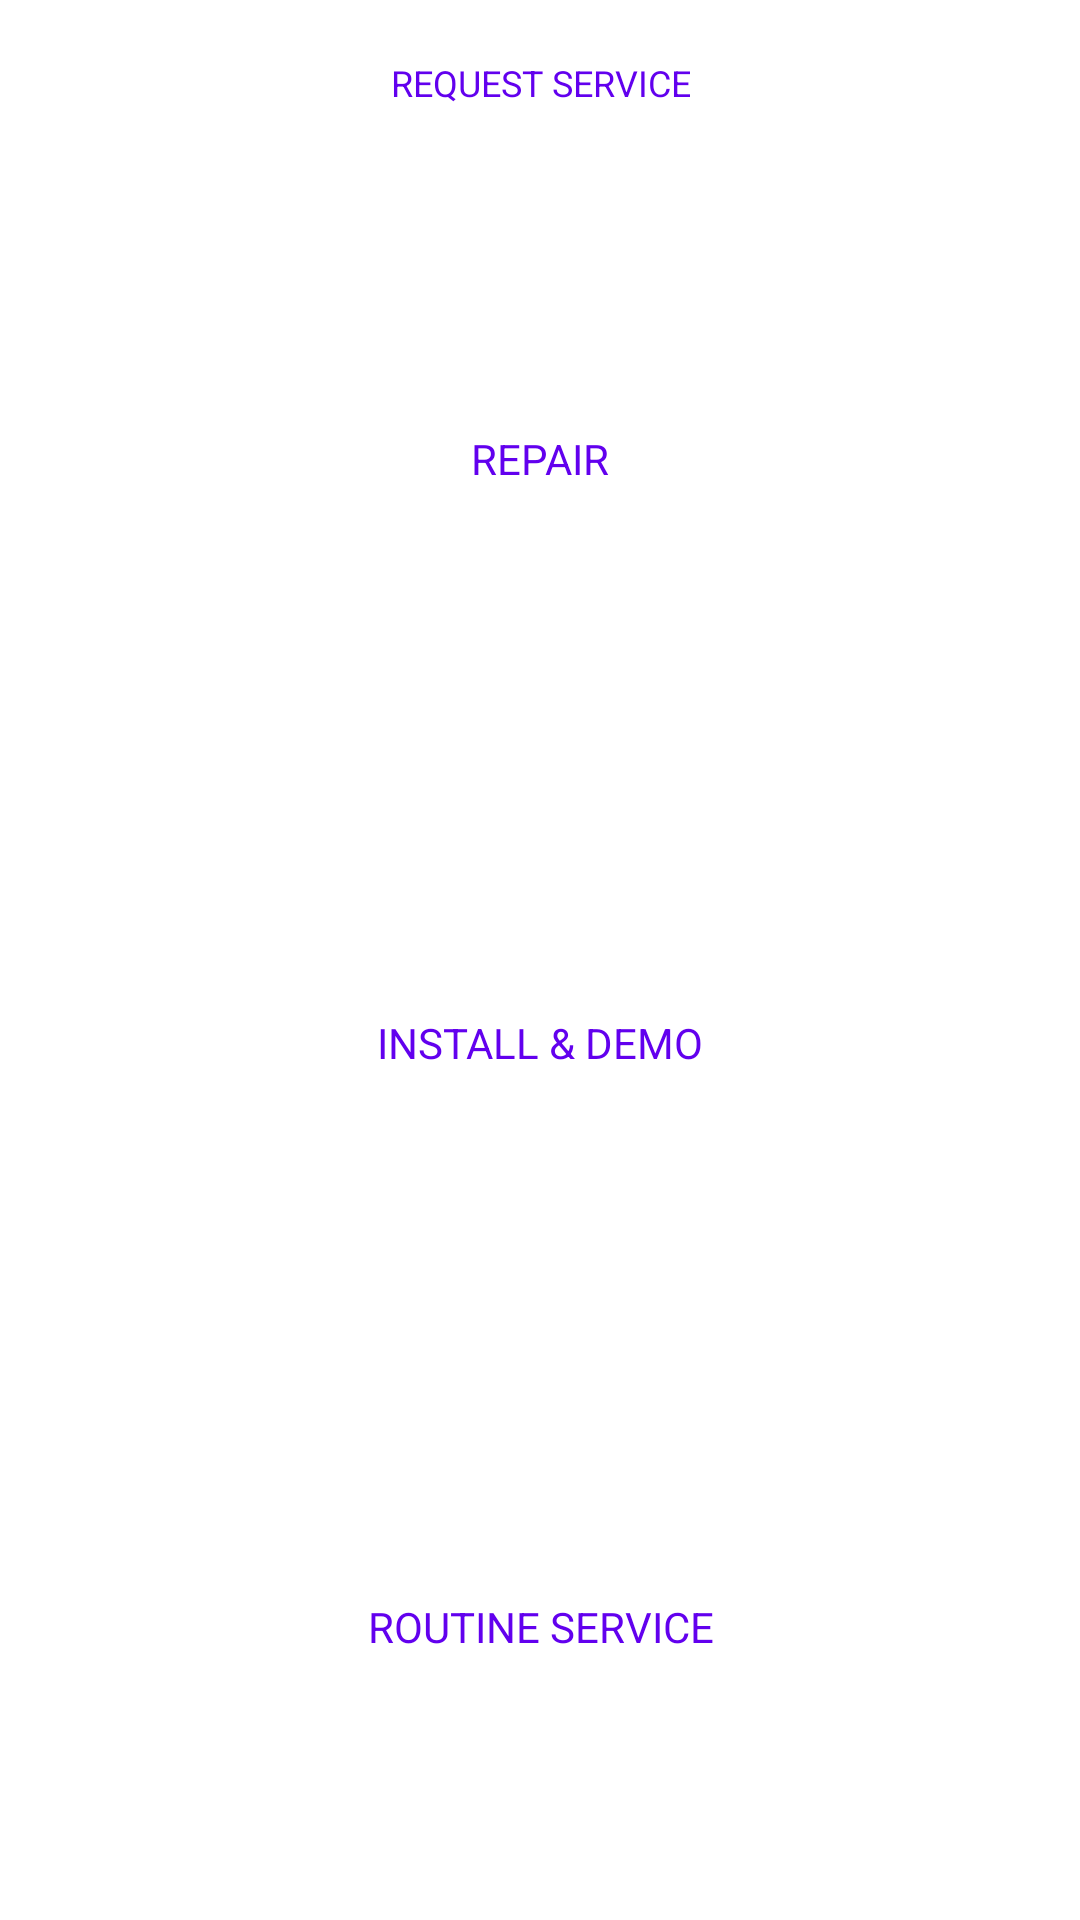

Android layout source for this screen:
<!-- AndroidManifest.xml: application theme AppTheme -->
<!-- res/layout/selectpic_dialog.xml -->
<?xml version="1.0" encoding="utf-8"?>
<LinearLayout xmlns:android="http://schemas.android.com/apk/res/android"
    android:id="@+id/rlRepair"
    android:layout_width="match_parent"
    android:layout_height="wrap_content"
    android:layout_below="@+id/llRequestService"
    android:background="@android:color/white"
    android:orientation="vertical">

    <RelativeLayout
        android:id="@+id/rlServiceRequest"
        android:layout_width="match_parent"
        android:layout_height="55dp"
        android:background="@android:color/white">

        <TextView
            android:layout_width="wrap_content"
            android:layout_height="wrap_content"
            android:layout_centerInParent="true"
            android:layout_gravity="center"
            android:gravity="center"
            android:text="Request Service"
            android:textAllCaps="true"
            android:textColor="@color/colorPrimary"
            android:textSize="12sp" />
    </RelativeLayout>

    <View
        android:layout_width="match_parent"
        android:layout_height="1dp"
        android:background="@color/divider_gray" />

    <LinearLayout
        android:id="@+id/llRepair"
        android:layout_width="match_parent"
        android:layout_height="55dp"
        android:layout_weight="1"
        android:orientation="horizontal">


        <TextView
            android:id="@+id/tvRepair"
            android:layout_width="wrap_content"
            android:layout_height="match_parent"
            android:layout_gravity="center"
            android:layout_weight="5"
            android:gravity="center"
            android:lineSpacingMultiplier="1.1"
            android:text="Repair"
            android:textAllCaps="true"
            android:textColor="@color/colorPrimary"
            android:textSize="14sp" />

    </LinearLayout>

    <View
        android:layout_width="match_parent"
        android:layout_height="1dp"
        android:background="@color/divider_gray" />

    <LinearLayout
        android:id="@+id/llInstallation"
        android:layout_width="match_parent"
        android:layout_height="55dp"
        android:layout_weight="1"
        android:orientation="horizontal">


        <TextView
            android:id="@+id/tvInstallation"
            android:layout_width="wrap_content"
            android:layout_height="match_parent"
            android:layout_gravity="center"
            android:layout_weight="4"
            android:gravity="center"
            android:lineSpacingMultiplier="1.1"
            android:text="Install &amp; Demo"
            android:textAllCaps="true"
            android:textColor="@color/colorPrimary"
            android:textSize="14sp" />

    </LinearLayout>

    <View
        android:layout_width="match_parent"
        android:layout_height="1dp"
        android:background="@color/divider_gray" />

    <LinearLayout
        android:id="@+id/llRoutineService"
        android:layout_width="match_parent"
        android:layout_height="55dp"
        android:layout_gravity="right"
        android:layout_weight="1"
        android:orientation="horizontal">

        <TextView
            android:id="@+id/tvRoutineService"
            android:layout_width="wrap_content"
            android:layout_height="match_parent"
            android:layout_gravity="center"
            android:layout_weight="4"
            android:gravity="center"
            android:lineSpacingMultiplier="1.1"
            android:text="Routine Service"
            android:textAllCaps="true"
            android:textColor="@color/colorPrimary"
            android:textSize="14sp" />

    </LinearLayout>

    <View
        android:layout_width="match_parent"
        android:layout_height="1dp"
        android:background="@color/divider_gray" />

    <LinearLayout
        android:id="@+id/llBuyback"
        android:layout_width="match_parent"
        android:layout_height="match_parent"
        android:layout_gravity="right"
        android:layout_weight="1"
        android:orientation="horizontal"
        android:visibility="gone">


        <TextView
            android:id="@+id/tvBuyback"
            android:layout_width="wrap_content"
            android:layout_height="match_parent"
            android:layout_gravity="center"
            android:layout_margin="10dp"
            android:layout_weight="2"
            android:gravity="center"
            android:lineSpacingMultiplier="1.1"
            android:paddingBottom="10dp"
            android:paddingTop="10dp"
            android:text="Buyback"
            android:textAllCaps="true"
            android:textSize="15sp" />

    </LinearLayout>


</LinearLayout>
<!-- resources referenced by this layout -->
<resources>
  <style name="AppTheme" parent="Theme.AppCompat.Light.DarkActionBar">
          
          <item name="colorPrimary">@color/colorPrimary</item>
          <item name="colorPrimaryDark">@color/colorPrimaryDark</item>
          <item name="colorAccent">@color/colorAccent</item>
      </style>
  <!-- not gathered from this repository: default colours our renderer supplied (Android Studio template values) -->
  <color name="colorPrimary">#FF6200EE</color>
  <color name="colorPrimaryDark">#FF3700B3</color>
  <color name="colorAccent">#FF03DAC5</color>
</resources>
